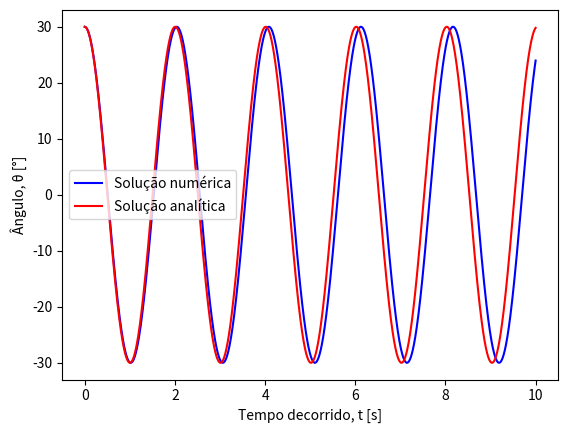

Recreate this plot in Python.
import numpy as np
import matplotlib.pyplot as plt
t0 = 0.0                # condição inicial, tempo [s]tf = 10.0 
tf = 10.0               # limite do domínio, tempo final [s]
dt = 0.001              # passo [s]
θ0 = 30.0 * np.pi / 180 # condição inicial, ângulo inicial [rad]
ω0 = 0.0                # condição inicial, velocidade angular inicial [rad/
L = 1.0                 # comprimento do fio [m]
g = 9.8                 # gravidade 

# inicializar domínio temporal [s]
t = np.arange(t0, tf, dt)

# inicializar solução
γ = np.zeros(np.size(t)) # aceleração angular [rad/s2]
ω = np.zeros(np.size(t)) # velocidade angular [rad/s]
θ = np.zeros(np.size(t)) # ângulo [rad]
θ[0] = θ0
ω[0] = ω0

# método de Euler

for i in range(np.size(t) - 1):
    γ[i] = - g / L * np.sin(θ[i])
    ω[i + 1] = ω[i] + γ[i] * dt
    θ[i + 1] = θ[i] + ω[i + 1] * dt

T = 2 * np.pi * np.sqrt(L / g)
print("Período de oscilação, T = {0:.2f} s".format(T))

# Solução analítica
A = 30 * np.pi / 180 # amplitude [rad]
φ = 0.0 # constante de fase [rad]
θ_a = A * np.cos(np.sqrt(g / L) * t + φ) # equação do movimento [rad]

plt.plot(t, θ * 180 / np.pi, 'b-', t, θ_a * 180 / np.pi, 'r-')
plt.xlabel("Tempo decorrido, t [s]")
plt.ylabel("Ângulo, θ [°]")
plt.legend(['Solução numérica', 'Solução analítica'])
plt.show()
